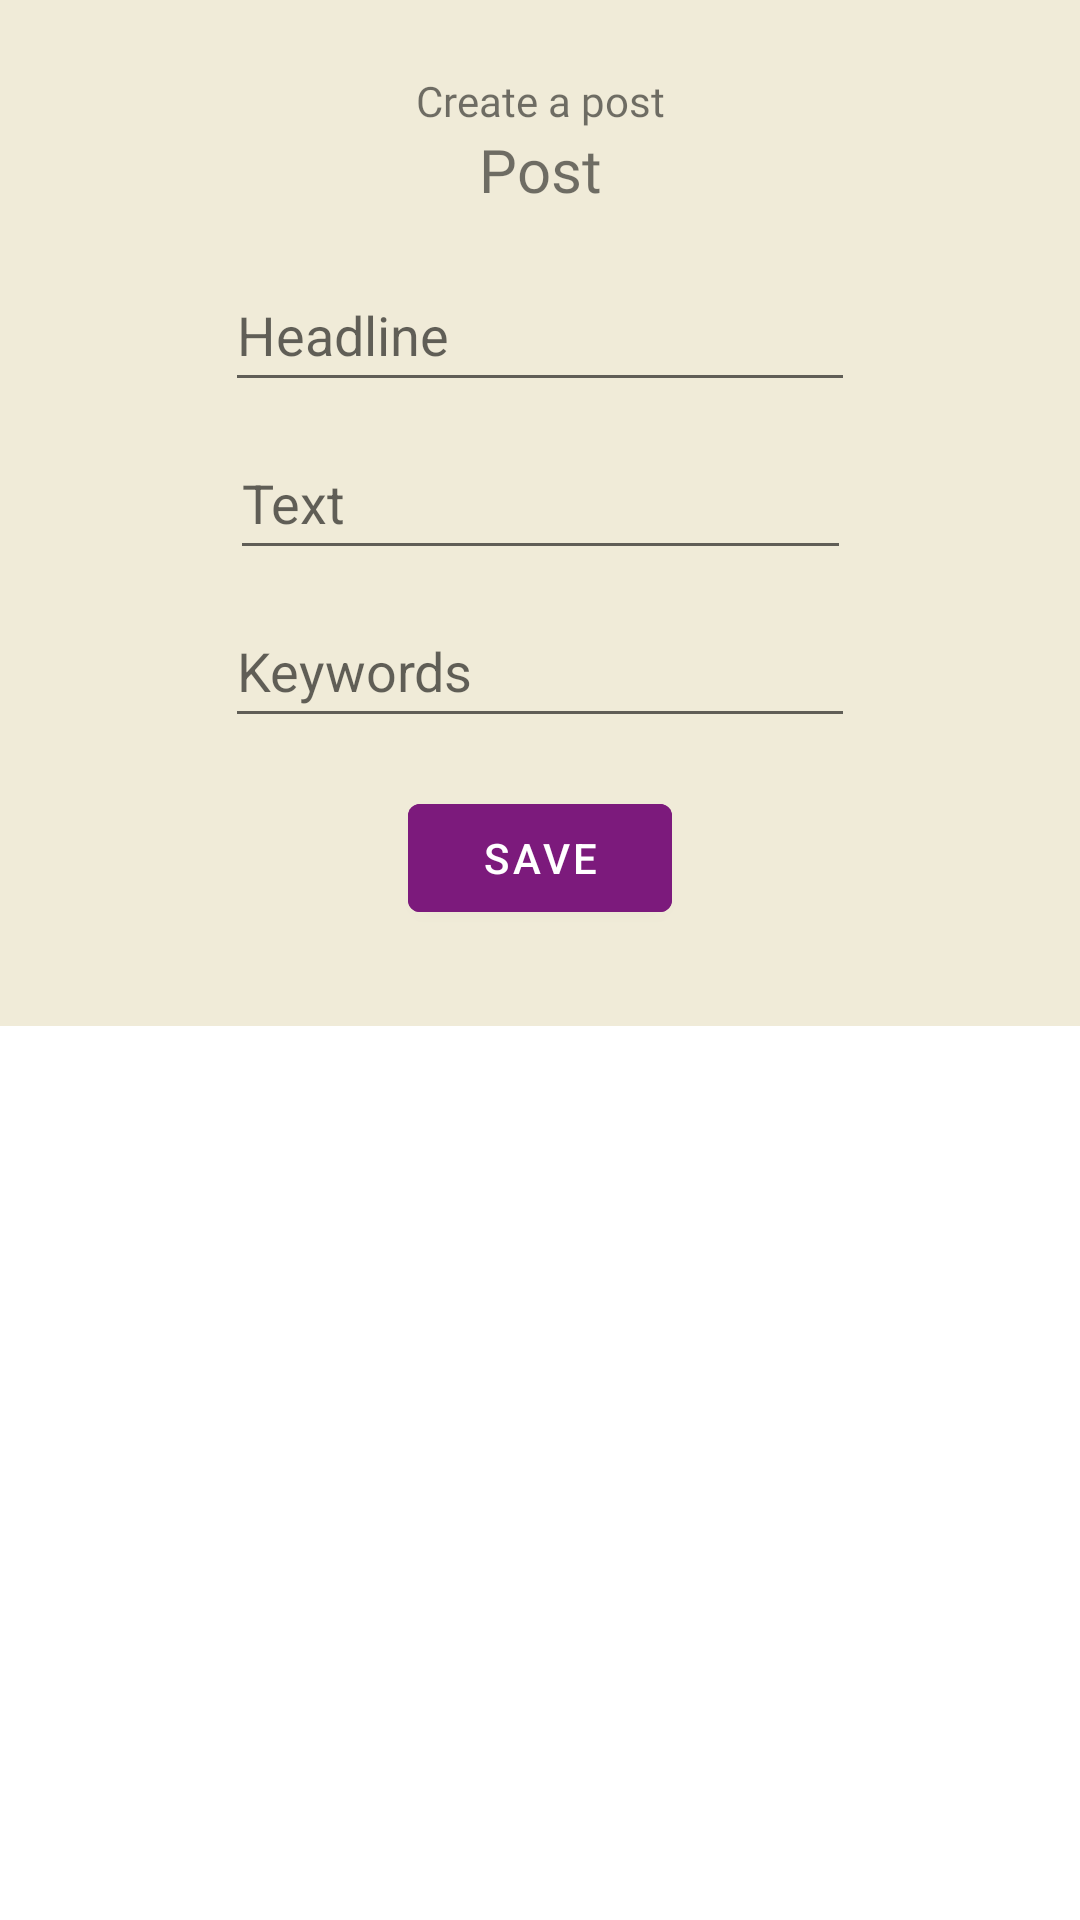

Produce the Android XML layout that renders to this screen, including the resource entries it uses.
<!-- AndroidManifest.xml: application theme Theme.Apapp -->
<!-- res/layout/fragment_add_post.xml -->
<?xml version="1.0" encoding="utf-8"?>
<ScrollView xmlns:android="http://schemas.android.com/apk/res/android"
    xmlns:app="http://schemas.android.com/apk/res-auto"
    xmlns:tools="http://schemas.android.com/tools"
    android:layout_width="match_parent"
    android:layout_height="match_parent">

    <androidx.constraintlayout.widget.ConstraintLayout
        android:layout_width="match_parent"
        android:layout_height="wrap_content"
        android:background="@color/eggshell">

        <TextView
            android:id="@+id/tv_create_room"
            android:layout_width="109dp"
            android:layout_height="wrap_content"
            android:layout_marginTop="24dp"
            android:fontFamily="@font/roboto"
            android:text="@string/create_a_post"
            android:textAlignment="center"
            app:layout_constraintEnd_toEndOf="parent"
            app:layout_constraintStart_toStartOf="parent"
            app:layout_constraintTop_toTopOf="parent"
            tools:ignore="TextContrastCheck" />

        <Button
            android:id="@+id/btn_safe_new_post"
            android:layout_width="wrap_content"
            android:layout_height="wrap_content"
            android:layout_marginTop="16dp"
            android:layout_marginBottom="32dp"
            android:backgroundTint="@color/patriarch"
            android:text="@string/btn_safe"
            android:textColor="@color/white"
            app:layout_constraintBottom_toBottomOf="parent"
            app:layout_constraintEnd_toEndOf="parent"
            app:layout_constraintStart_toStartOf="parent"
            app:layout_constraintTop_toBottomOf="@+id/et_created_post_keywords" />

        <EditText
            android:id="@+id/et_post_headline"
            android:layout_width="wrap_content"
            android:layout_height="wrap_content"
            android:layout_marginTop="16dp"
            android:autofillHints="Headline"
            android:ems="10"
            android:hint="@string/post_header"
            android:inputType="textCapSentences"
            android:maxLength="50"
            android:maxLines="2"
            android:minHeight="48dp"
            app:layout_constraintEnd_toEndOf="parent"
            app:layout_constraintStart_toStartOf="parent"
            app:layout_constraintTop_toBottomOf="@+id/tv_rooms"
            tools:ignore="TextContrastCheck" />

        <EditText
            android:id="@+id/et_created_post_keywords"
            android:layout_width="wrap_content"
            android:layout_height="wrap_content"
            android:layout_marginTop="8dp"
            android:autofillHints="Keywords"
            android:ems="10"
            android:hint="@string/post_keywords"
            android:inputType="text"
            android:maxLength="30"
            android:maxLines="1"
            android:minHeight="48dp"
            app:layout_constraintEnd_toEndOf="parent"
            app:layout_constraintStart_toStartOf="parent"
            app:layout_constraintTop_toBottomOf="@+id/et_created_dorm_description"
            tools:ignore="TextContrastCheck" />

        <TextView
            android:id="@+id/tv_rooms"
            android:layout_width="wrap_content"
            android:layout_height="wrap_content"
            android:fontFamily="@font/roboto_bold"
            android:text="@string/post"
            android:textSize="20sp"
            app:layout_constraintEnd_toEndOf="parent"
            app:layout_constraintStart_toStartOf="parent"
            app:layout_constraintTop_toBottomOf="@+id/tv_create_room" />

        <EditText
            android:id="@+id/et_created_dorm_description"
            android:layout_width="207dp"
            android:layout_height="wrap_content"
            android:layout_marginTop="8dp"
            android:autofillHints="Post"
            android:ems="10"
            android:hint="@string/post_text"
            android:inputType="textMultiLine"
            android:maxLength="300"
            android:maxLines="6"
            android:minHeight="48dp"
            app:layout_constraintEnd_toEndOf="parent"
            app:layout_constraintStart_toStartOf="parent"
            app:layout_constraintTop_toBottomOf="@+id/et_post_headline"
            tools:ignore="TextContrastCheck" />


    </androidx.constraintlayout.widget.ConstraintLayout>
</ScrollView>
<!-- resources referenced by this layout -->
<resources>
  <color name="eggshell">#F0EBD8</color>
  <color name="patriarch">#7C1A7C</color>
  <color name="white">#FFFFFFFF</color>
  <string name="btn_safe">Save</string>
  <string name="create_a_post">Create a post</string>
  <string name="post">Post</string>
  <string name="post_header">Headline</string>
  <string name="post_keywords">Keywords</string>
  <string name="post_text">Text</string>
  <style name="Theme.Apapp" parent="Theme.MaterialComponents.DayNight.NoActionBar">
          
          <item name="colorPrimary">@color/shadow_blue</item>
          <item name="colorPrimaryVariant">@color/eggshell</item>
          <item name="colorOnPrimary">@color/black</item>
          
          <item name="colorSecondary">@color/shadow_blue</item>
          <item name="colorSecondaryVariant">@color/eggshell</item>
          <item name="colorOnSecondary">@color/white</item>
          
          <item name="android:statusBarColor" tools:targetApi="l">?attr/colorPrimaryVariant</item>
          
          <item name="android:windowFullscreen">true</item>
      </style>
  <color name="shadow_blue">#748CAB</color>
  <color name="black">#FF000000</color>
</resources>
